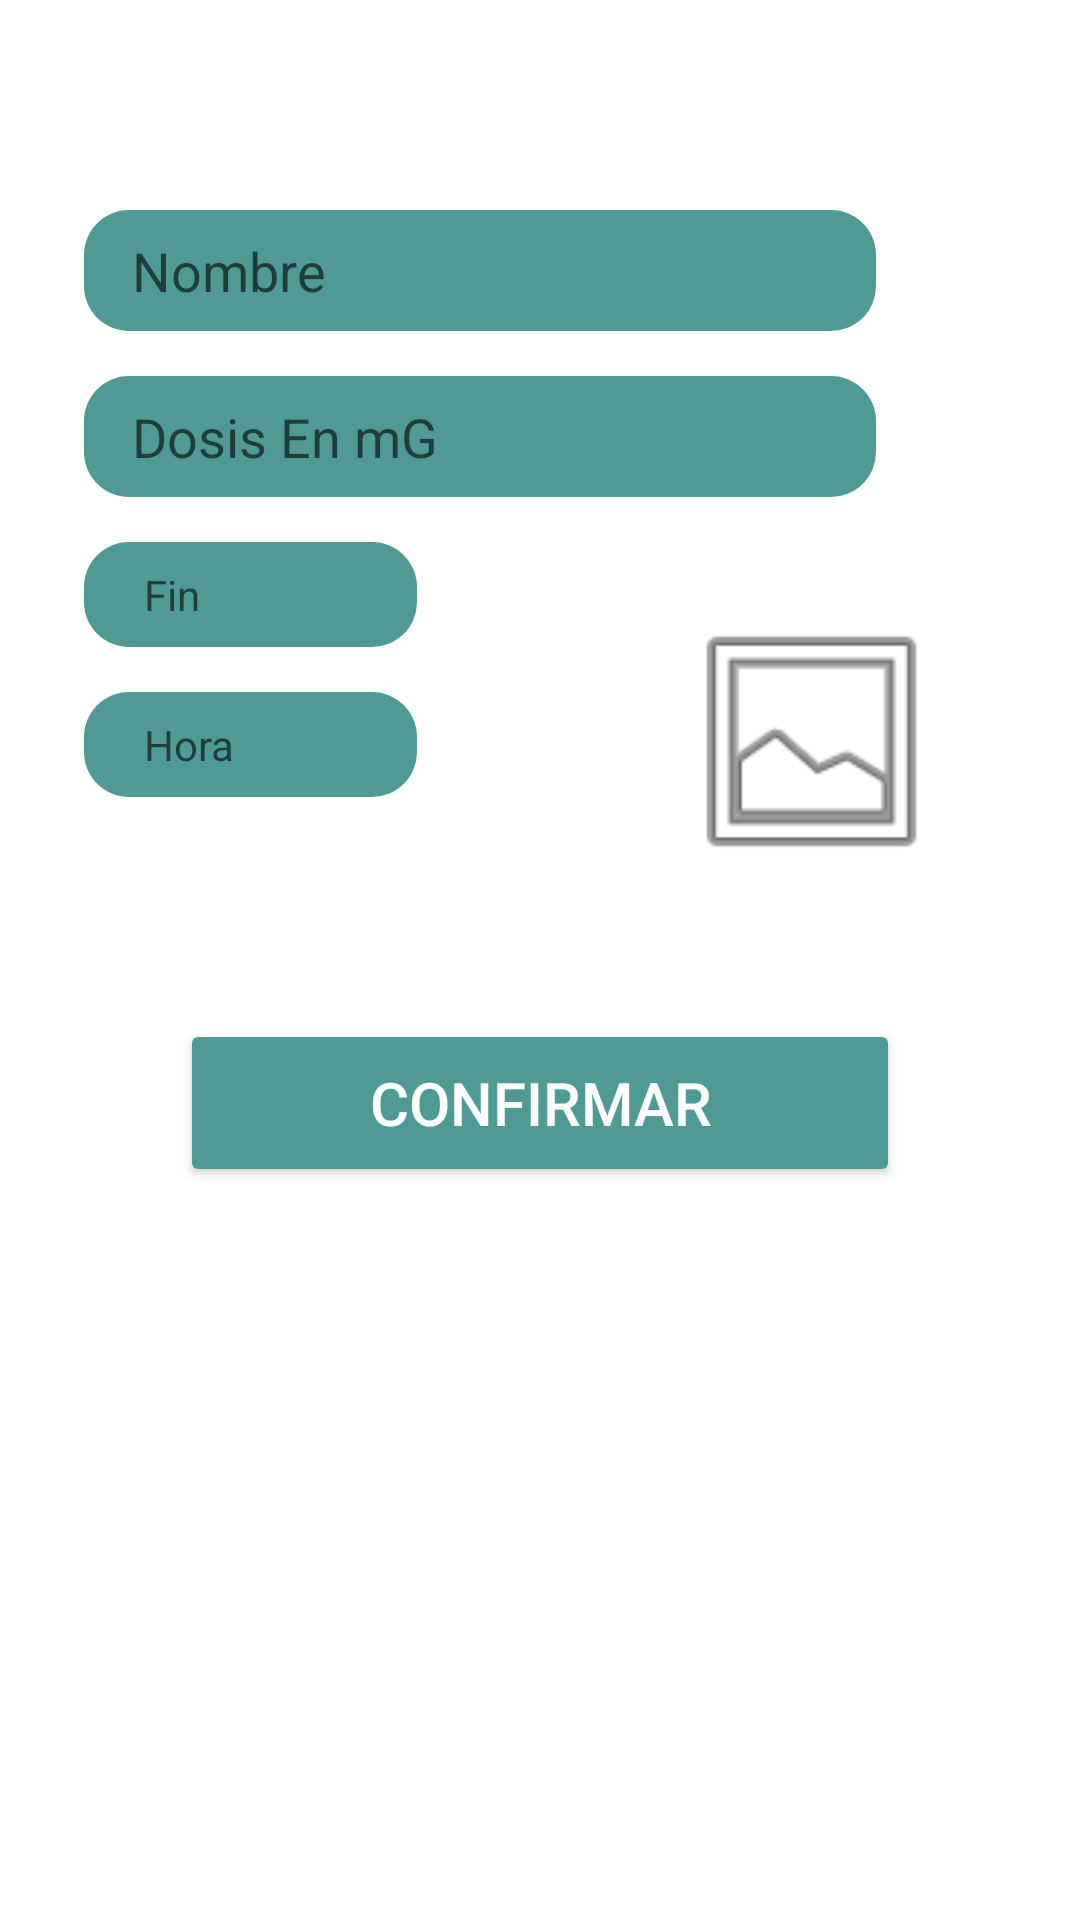

Android layout source for this screen:
<!-- AndroidManifest.xml: application theme Theme.AdminAppCall -->
<!-- res/layout/activity_add_medicina.xml -->
<?xml version="1.0" encoding="utf-8"?>
<androidx.constraintlayout.widget.ConstraintLayout
    xmlns:android="http://schemas.android.com/apk/res/android"
    xmlns:app="http://schemas.android.com/apk/res-auto"
    xmlns:tools="http://schemas.android.com/tools"
    android:layout_width="match_parent"
    android:layout_height="match_parent"
    tools:context=".AddContacto">


    <LinearLayout
        android:layout_width="match_parent"
        android:layout_height="wrap_content"
        android:orientation="vertical"
        app:layout_constraintBottom_toBottomOf="parent"
        app:layout_constraintEnd_toEndOf="parent"
        app:layout_constraintHorizontal_bias="0.0"
        app:layout_constraintStart_toStartOf="parent"
        app:layout_constraintTop_toTopOf="parent"
        app:layout_constraintVertical_bias="0.0">

        <LinearLayout
            android:id="@+id/linearLayout2"
            android:layout_width="match_parent"
            android:layout_height="wrap_content"
            android:layout_marginTop="40dp"
            android:orientation="vertical" />


        <RelativeLayout
            android:layout_width="match_parent"
            android:layout_height="404dp"
            android:layout_marginLeft="8dp"
            android:layout_marginRight="8dp"
            android:layout_marginBottom="32dp">

            <EditText
                android:id="@+id/nameEditText"
                android:layout_width="match_parent"
                android:layout_height="wrap_content"
                android:layout_alignParentStart="true"
                android:layout_alignParentEnd="true"
                android:layout_marginStart="20dp"
                android:layout_marginTop="30dp"
                android:layout_marginEnd="60dp"
                android:autofillHints="@string/app_name"
                android:background="@drawable/rounded_edit"
                android:ems="80"
                android:hint="@string/nombre"
                android:inputType="textAutoComplete"
                android:paddingLeft="16dp"
                android:paddingTop="8dp"
                android:paddingRight="16dp"
                android:paddingBottom="8dp" />

            <EditText
                android:id="@+id/NumeroEditText"
                android:layout_width="match_parent"
                android:layout_height="wrap_content"
                android:layout_below="@+id/nameEditText"
                android:layout_alignParentStart="true"
                android:layout_marginStart="20dp"
                android:layout_marginTop="15dp"
                android:layout_marginEnd="60dp"
                android:autofillHints="@string/Numero"
                android:background="@drawable/rounded_edit"
                android:hint="@string/Dosis"
                android:inputType="number"
                android:paddingLeft="16dp"
                android:paddingTop="8dp"
                android:paddingRight="16dp"
                android:paddingBottom="8dp" />

            <TextView
                android:id="@+id/btnDate"
                android:layout_width="111dp"
                android:layout_below="@+id/NumeroEditText"
                android:layout_height="wrap_content"
                android:layout_marginStart="20dp"
                android:layout_marginTop="15dp"
                android:autofillHints="@string/app_name"
                android:background="@drawable/rounded_edit"
                android:ems="10"
                android:hint="@string/Fin"
                android:paddingLeft="20dp"
                android:paddingTop="8dp"
                android:paddingRight="20dp"
                android:paddingBottom="8dp" />

            <TextView
                android:id="@+id/btnDate2"
                android:layout_below="@+id/btnDate"
                android:layout_width="111dp"
                android:layout_height="wrap_content"
                android:layout_marginStart="20dp"
                android:layout_marginTop="15dp"
                android:autofillHints="@string/app_name"
                android:background="@drawable/rounded_edit"
                android:ems="10"
                android:hint="@string/Hora"
                android:paddingLeft="20dp"
                android:paddingTop="8dp"
                android:paddingRight="20dp"
                android:paddingBottom="8dp" />

            <ImageView
                android:id="@+id/fotoImageView"
                android:layout_width="125dp"
                android:layout_height="125dp"
                android:layout_below="@+id/NumeroEditText"
                android:layout_marginStart="200dp"
                android:layout_marginTop="19dp"
                android:clickable="true"
                android:contentDescription="@string/foto"
                android:focusable="true"
                android:paddingLeft="16dp"
                android:paddingTop="8dp"
                android:paddingRight="16dp"
                android:paddingBottom="8dp"
                app:srcCompat="@android:drawable/ic_menu_gallery" />

            <Button
                android:id="@+id/ConfirmarButton"
                android:layout_width="240dp"
                android:layout_height="56dp"
                android:layout_below="@+id/fotoImageView"
                android:layout_centerHorizontal="true"
                android:layout_marginTop="30dp"
                android:backgroundTint="@color/secondaryDarkColor"
                android:gravity="center"
                android:text="@string/confirmar"
                android:textColor="@color/white"
                android:textSize="20sp"
                app:cornerRadius="50dp" />
        </RelativeLayout>

    </LinearLayout>

</androidx.constraintlayout.widget.ConstraintLayout>
<!-- resources referenced by this layout -->
<resources>
  <color name="secondaryDarkColor">#4f9a94</color>
  <color name="white">#FFFFFFFF</color>
  <!-- drawable rounded_edit (drawable) -->
  <?xml version="1.0" encoding="utf-8"?>
  <shape xmlns:android="http://schemas.android.com/apk/res/android"
      android:shape="rectangle"
      android:padding="10dp">
  
      <solid android:color="@color/secondaryDarkColor" />
      <corners
          android:bottomRightRadius="15dp"
          android:bottomLeftRadius="15dp"
          android:topLeftRadius="15dp"
          android:topRightRadius="15dp" />
  </shape>
  <string name="Dosis">Dosis En mG</string>
  <string name="Fin">Fin</string>
  <string name="Hora">Hora</string>
  <string name="Numero">Numero</string>
  <string name="app_name">AdminAppCall</string>
  <string name="confirmar">Confirmar</string>
  <string name="foto">Foto</string>
  <string name="nombre">Nombre</string>
  <style name="Theme.AdminAppCall" parent="Theme.MaterialComponents.DayNight.NoActionBar">
          
          <item name="colorPrimary">@color/primaryColor</item>
          <item name="colorPrimaryVariant">@color/primaryLightColor</item>
          <item name="colorOnPrimary">#000000</item>
          
          <item name="colorSecondary">@color/secondaryColor</item>
          <item name="colorSecondaryVariant">@color/secondaryLightColor</item>
          <item name="colorOnSecondary">#000000</item>
          <item name="colorAccent">@color/teal_700</item>
  
          
          <item name="android:statusBarColor" tools:targetApi="l">?attr/colorPrimaryVariant</item>
      </style>
  <color name="primaryColor">#b39ddb</color>
  <color name="primaryLightColor">#e6ceff</color>
  <color name="secondaryColor">#80cbc4</color>
  <color name="secondaryLightColor">#b2fef7</color>
  <color name="teal_700">#FF018786</color>
</resources>
